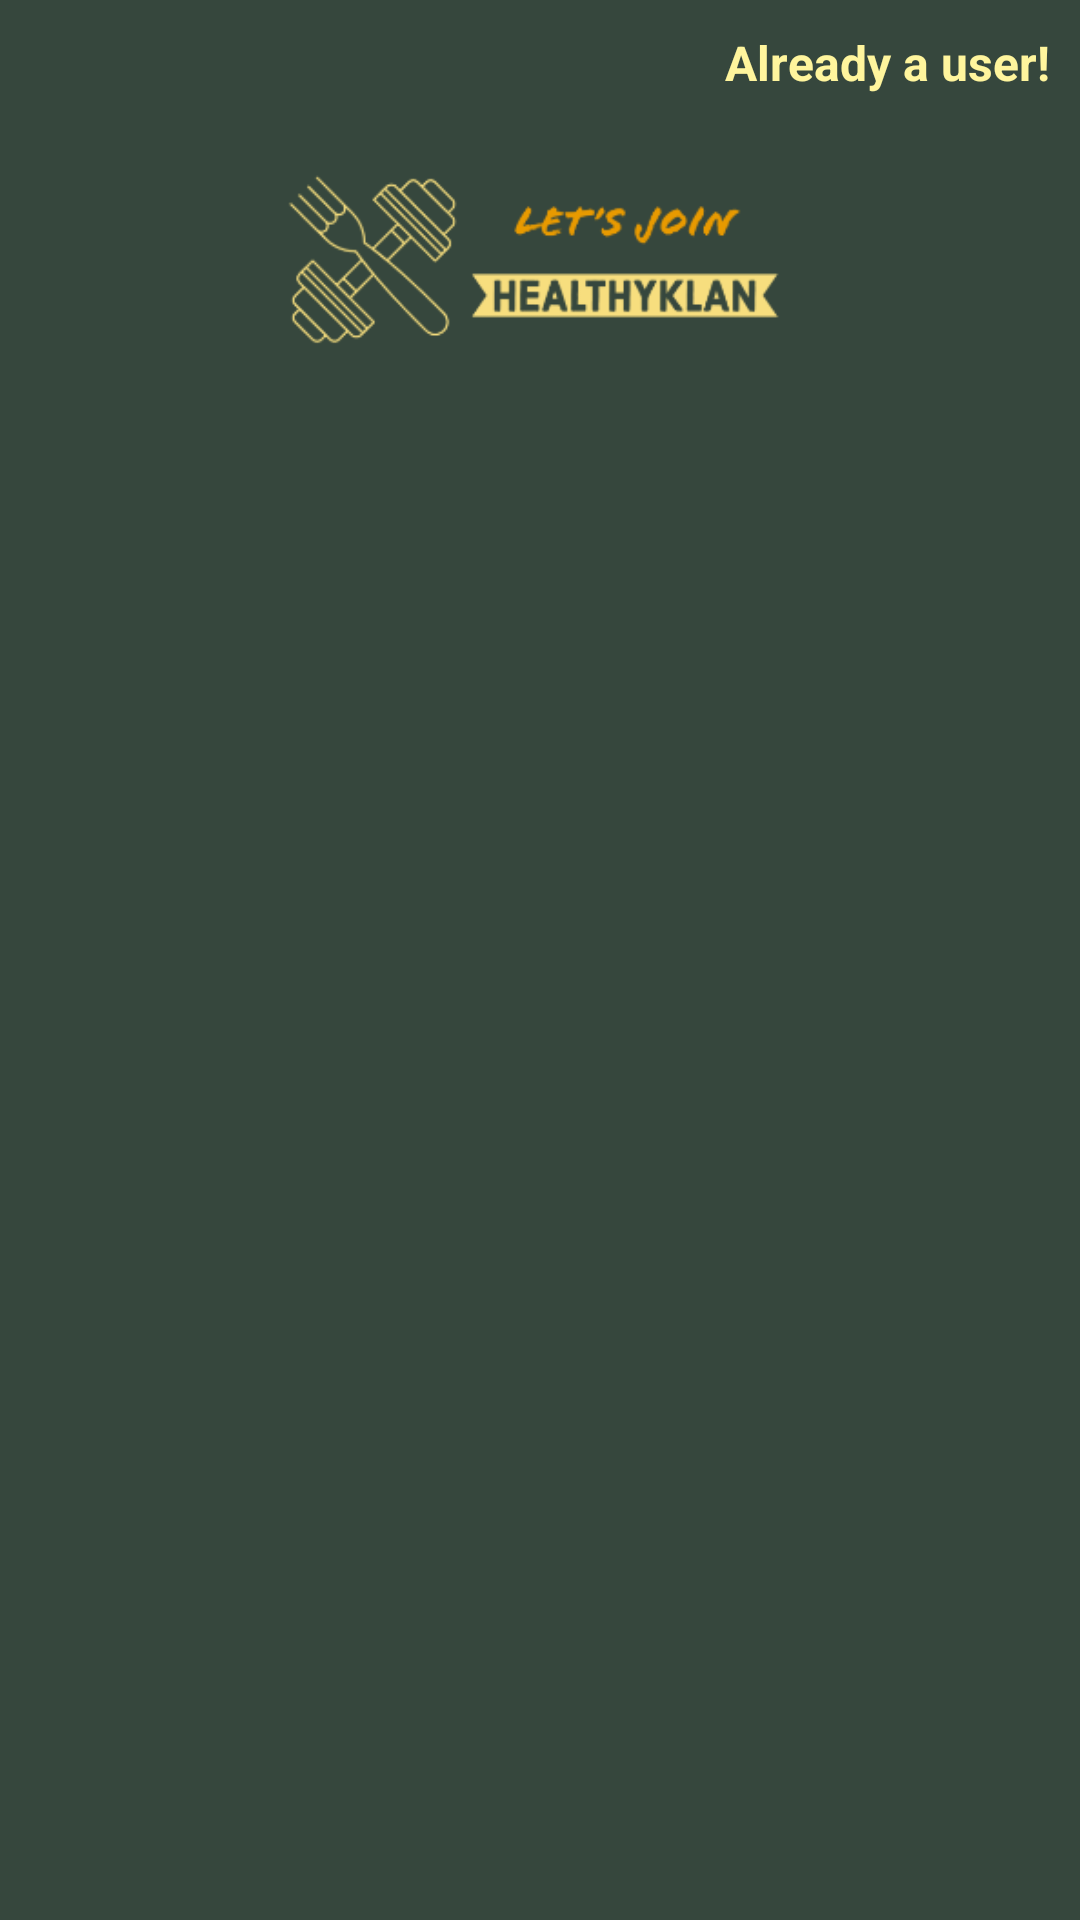

Produce the Android XML layout that renders to this screen, including the resource entries it uses.
<!-- AndroidManifest.xml: application theme Theme.HealthyKlan -->
<!-- res/layout/fragment_view_pager.xml -->
<?xml version="1.0" encoding="utf-8"?>
<LinearLayout xmlns:android="http://schemas.android.com/apk/res/android"
    xmlns:app="http://schemas.android.com/apk/res-auto"
    xmlns:tools="http://schemas.android.com/tools"
    android:layout_width="match_parent"
    android:layout_height="match_parent"
    android:orientation="vertical"
    android:gravity="center_horizontal"
    android:background="@color/green_dark"
    tools:context=".onboarding.ViewPagerFragment">

    <LinearLayout
        android:layout_width="match_parent"
        android:layout_height="wrap_content"
        android:orientation="horizontal"
        android:gravity="end"
        >

        <TextView
            android:id="@+id/tvalreadyAUser"
            android:layout_width="wrap_content"
            android:layout_height="wrap_content"
            android:text="@string/text_already_user"
            android:padding="5dp"
            android:layout_margin="5dp"
            android:textColor="@color/yellow"
            android:textStyle="bold"
            android:textSize="16sp"
            />

    </LinearLayout>

    <ImageView
        android:layout_width="288dp"
        android:layout_height="60dp"
        android:layout_marginTop="15dp"
        android:layout_marginBottom="5dp"
        android:src="@drawable/horizontallogo"
        />

    <androidx.viewpager2.widget.ViewPager2
        android:id="@+id/viewPagerOnboard"
        android:layout_width="match_parent"
        android:layout_height="match_parent"
        />
</LinearLayout>
<!-- resources referenced by this layout -->
<resources>
  <color name="green_dark">#36473D</color>
  <color name="yellow">#FFF59D</color>
  <!-- drawable horizontallogo: png bitmap (drawable, 19743 bytes) -->
  <string name="text_already_user">Already a user!</string>
  <style name="Theme.HealthyKlan" parent="Theme.MaterialComponents.Light.NoActionBar">
          
          <item name="colorPrimary">@color/purple_500</item>
          <item name="colorPrimaryVariant">@color/purple_700</item>
          <item name="colorOnPrimary">@color/white</item>
          
          <item name="colorSecondary">@color/teal_200</item>
          <item name="colorSecondaryVariant">@color/teal_700</item>
          <item name="colorOnSecondary">@color/black</item>
          
          <item name="android:statusBarColor" tools:targetApi="l">?attr/colorPrimaryVariant</item>
          
      </style>
  <color name="purple_500">#788C63</color>
  <color name="purple_700">#36473D</color>
  <color name="white">#FFFFFFFF</color>
  <color name="teal_200">#FFCA28</color>
  <color name="teal_700">#E89A00</color>
  <color name="black">#FF000000</color>
</resources>
